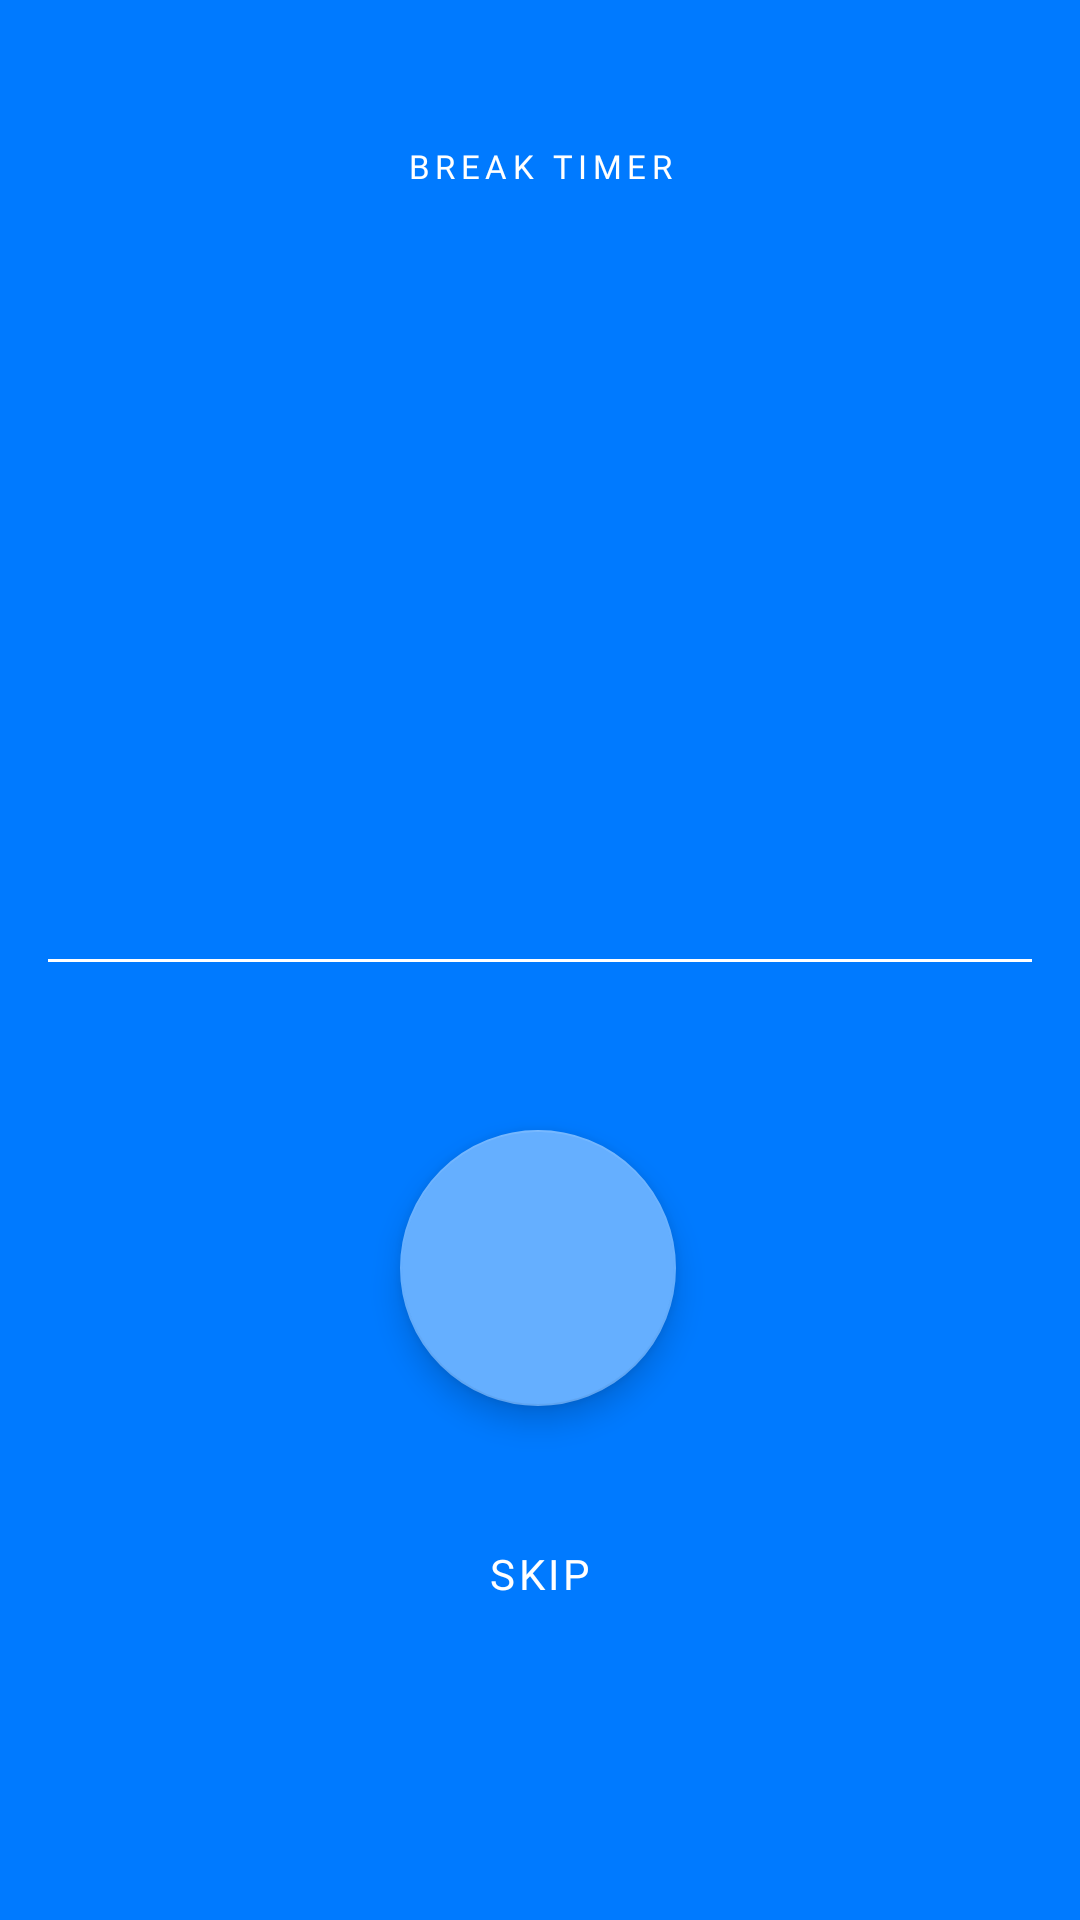

Produce the Android XML layout that renders to this screen, including the resource entries it uses.
<!-- AndroidManifest.xml: application theme AppTheme -->
<!-- res/layout/fragment_timer_break.xml -->
<?xml version="1.0" encoding="utf-8"?>
<androidx.constraintlayout.widget.ConstraintLayout xmlns:android="http://schemas.android.com/apk/res/android"
    xmlns:app="http://schemas.android.com/apk/res-auto"
    xmlns:tools="http://schemas.android.com/tools"
    android:layout_width="match_parent"
    android:layout_height="match_parent"
    android:background="@color/colorAccent"
    tools:context=".fragments.TimerWorkFragment" >

    <com.google.android.material.floatingactionbutton.FloatingActionButton
        android:id="@+id/timerControlButton"
        android:layout_width="wrap_content"
        android:layout_height="wrap_content"
        android:layout_marginTop="56dp"
        app:backgroundTint="@color/colorAccentLight"
        app:fabCustomSize="92dp"
        app:layout_constraintEnd_toEndOf="parent"
        app:layout_constraintHorizontal_bias="0.498"
        app:layout_constraintStart_toStartOf="parent"
        app:layout_constraintTop_toBottomOf="@+id/divider"
        app:maxImageSize="46dp"
        app:srcCompat="@drawable/ic_play_arrow_white_24dp"
        app:tint="@color/colorWhite" />

    <TextView
        android:id="@+id/timerTextView"
        android:layout_width="wrap_content"
        android:layout_height="wrap_content"
        android:layout_marginBottom="56dp"
        android:fontFamily="@font/source_sans_pro"
        android:textAppearance="@style/TextAppearance.MdcTypographyStyles.Headline1"
        android:textColor="@color/colorWhite"
        android:textSize="135sp"
        android:textStyle="normal"
        app:layout_constraintBottom_toTopOf="@+id/divider"
        app:layout_constraintEnd_toEndOf="parent"
        app:layout_constraintStart_toStartOf="parent" />

    <View
        android:id="@+id/divider"
        android:layout_width="0dp"
        android:layout_height="1dp"
        android:layout_marginStart="16dp"
        android:layout_marginEnd="16dp"
        android:background="@color/colorWhite"
        android:outlineAmbientShadowColor="#FFFFFF"
        app:layout_constraintBottom_toBottomOf="parent"
        app:layout_constraintEnd_toEndOf="parent"
        app:layout_constraintStart_toStartOf="parent"
        app:layout_constraintTop_toTopOf="parent" />

    <Button
        android:id="@+id/timerSkipButton"
        style="@style/Widget.MaterialComponents.Button.TextButton"
        android:layout_width="wrap_content"
        android:layout_height="wrap_content"
        android:layout_marginTop="32dp"
        android:text="@string/skip_button"
        android:textColor="@color/colorWhite"
        app:layout_constraintEnd_toEndOf="parent"
        app:layout_constraintStart_toStartOf="parent"
        app:layout_constraintTop_toBottomOf="@+id/timerControlButton" />

    <TextView
        android:id="@+id/breakTimerCaptionTextView"
        android:layout_width="wrap_content"
        android:layout_height="wrap_content"
        android:layout_marginTop="48dp"
        android:text="@string/break_timer"
        android:textColor="@color/colorWhite"
        android:textAppearance="@style/TextAppearance.MdcTypographyStyles.Overline"
        app:layout_constraintEnd_toEndOf="parent"
        app:layout_constraintStart_toStartOf="parent"
        app:layout_constraintTop_toTopOf="parent" />

</androidx.constraintlayout.widget.ConstraintLayout>
<!-- resources referenced by this layout -->
<resources>
  <color name="colorAccent">#007AFF</color>
  <color name="colorAccentLight">#65AFFF</color>
  <color name="colorWhite">#FFFFFF</color>
  <string name="break_timer">Break Timer</string>
  <string name="skip_button">Skip</string>
  <style name="TextAppearance.MdcTypographyStyles.Headline1" parent="TextAppearance.MaterialComponents.Headline1">
          <item name="fontFamily">@font/source_sans_pro</item>
          <item name="android:fontFamily">@font/source_sans_pro</item>
          <item name="android:textSize">105sp</item>
      </style>
  <style name="TextAppearance.MdcTypographyStyles.Overline" parent="TextAppearance.MaterialComponents.Overline">
          <item name="fontFamily">@font/source_sans_pro</item>
          <item name="android:fontFamily">@font/source_sans_pro</item>
          <item name="android:textSize">11sp</item>
      </style>
  <style name="AppTheme" parent="Theme.MaterialComponents.Light.NoActionBar">
          
          <item name="colorPrimary">@color/colorPrimary</item>
          <item name="colorPrimaryDark">@color/colorPrimaryDark</item>
          <item name="colorAccent">@color/colorAccent</item>
          <item name="fontFamily">@font/source_sans_pro</item>
      </style>
  <color name="colorPrimary">#FF2D55</color>
  <color name="colorPrimaryDark">#FF385F</color>
</resources>
